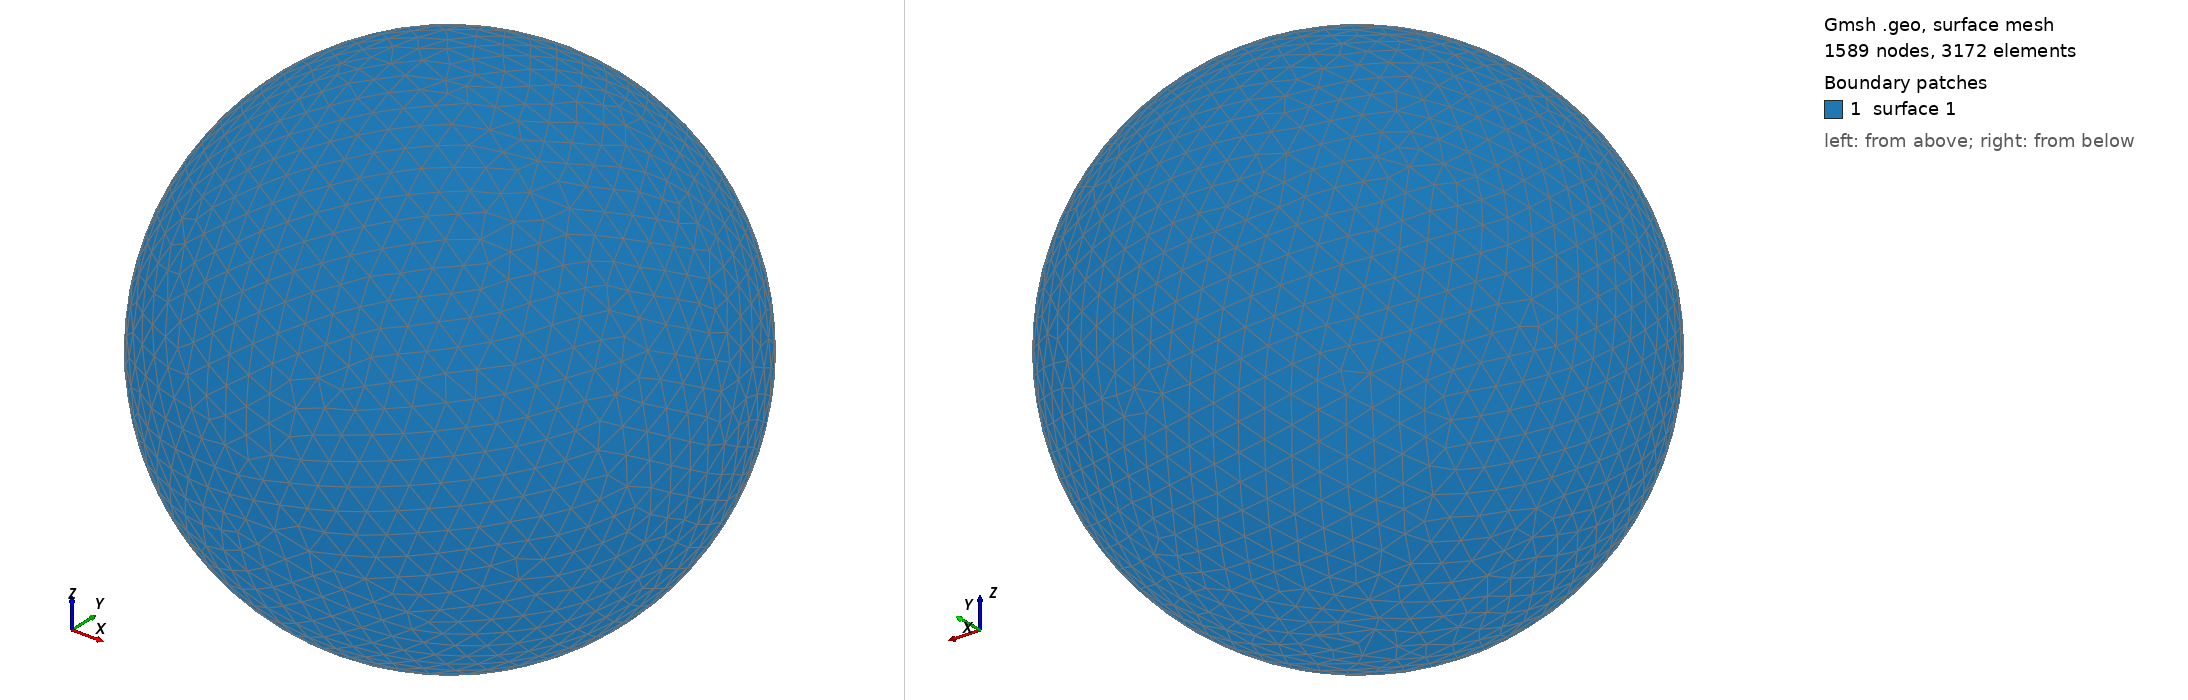

Gmsh geometry script, surface-meshed: 1589 nodes, 3172 surface elements. Boundary patches (legend numbers): 1 surface 1. Left view from above one corner, right view from below the opposite corner. The script declares no physical surfaces, so the legend lists its geometric surfaces. The drawing asked Gmsh for element sizes between 1% and 20% of the model's largest extent; the script's own settings can give other sizes.

=== shot2209.geo (drawn) ===
SetFactory("OpenCASCADE");
Point(1) = {0,0,0,0};
Sphere(1) = {0,0,0,0.28720000};
MeshSize{ PointsOf{ Surface{:}; } } = 0.028720000;
Mesh.ElementOrder=1;
Mesh.Format=39;
